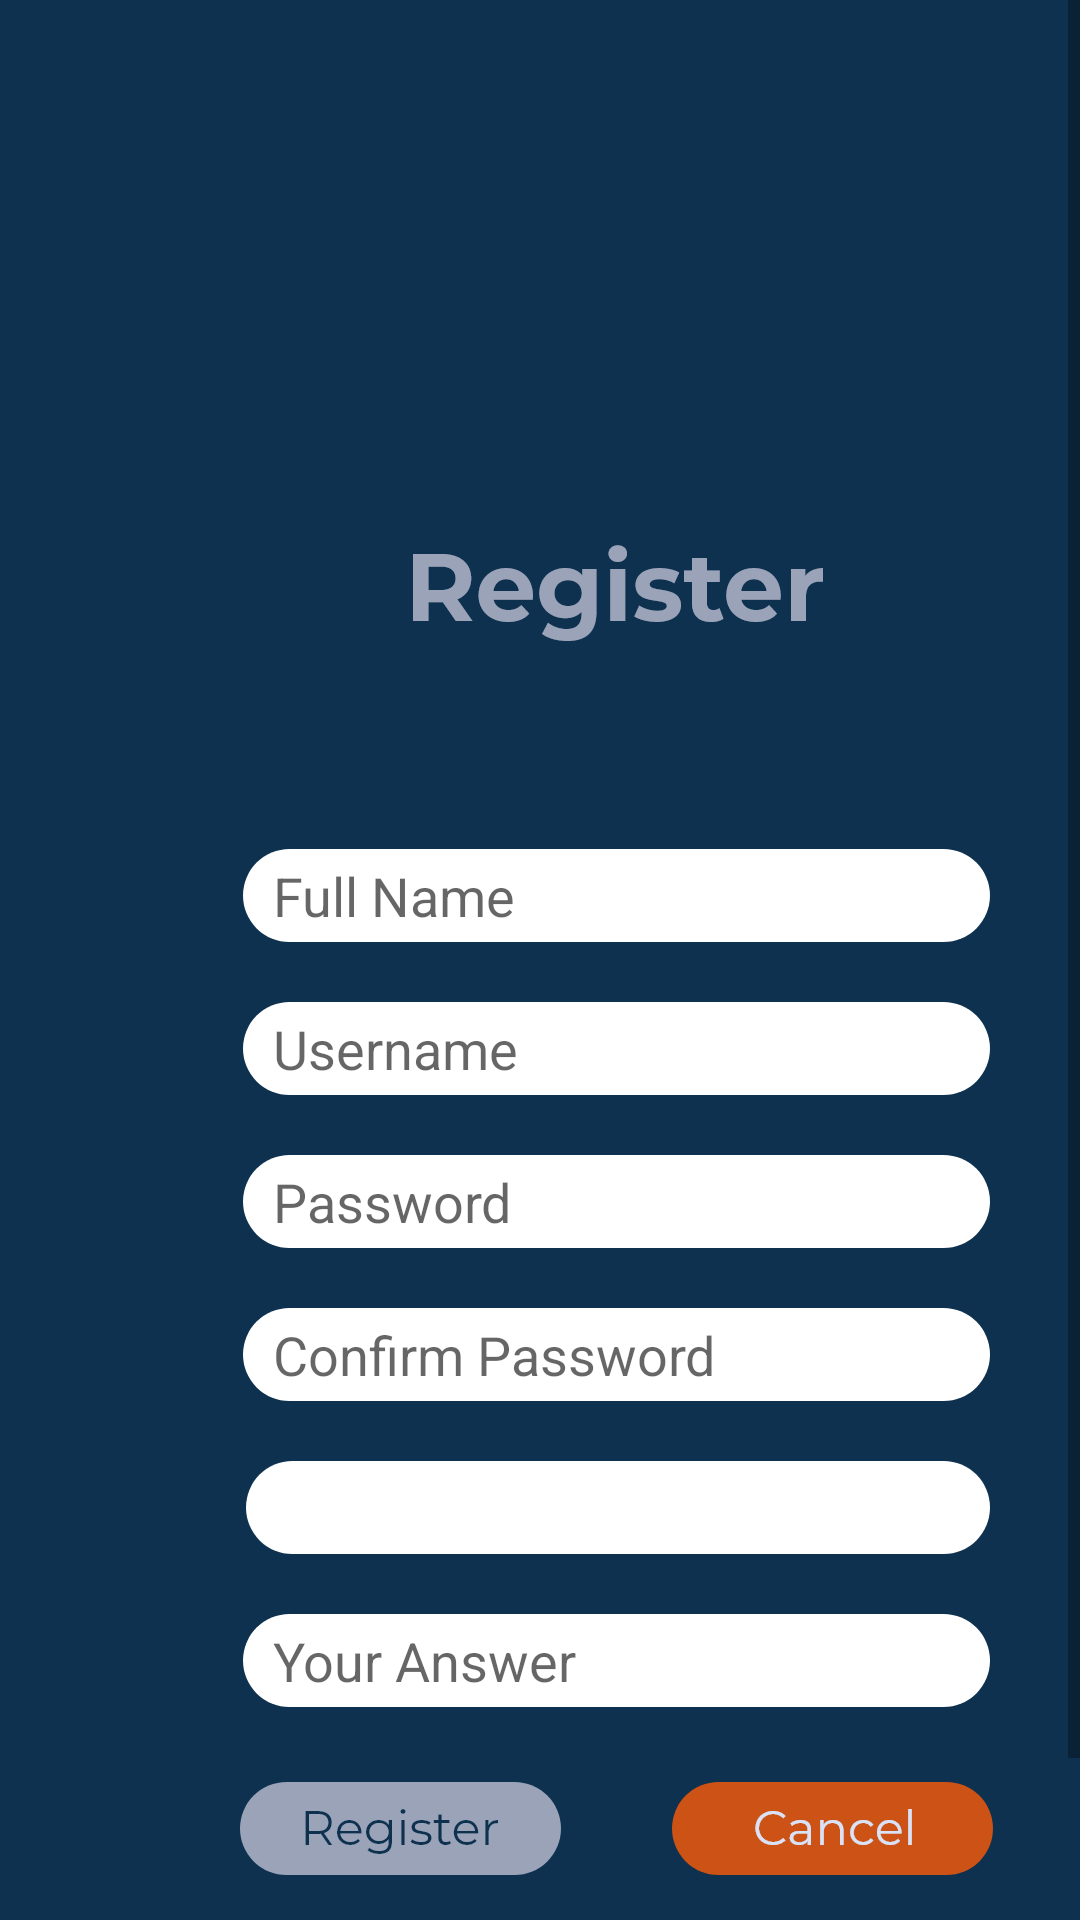

This screen was rendered from an Android layout file. Write that file and the resources it references.
<!-- AndroidManifest.xml: application theme Theme.Slambook -->
<!-- res/layout/activity_register.xml -->
<?xml version="1.0" encoding="utf-8"?>
<androidx.constraintlayout.widget.ConstraintLayout xmlns:android="http://schemas.android.com/apk/res/android"
    xmlns:app="http://schemas.android.com/apk/res-auto"
    xmlns:tools="http://schemas.android.com/tools"
    android:layout_width="match_parent"
    android:layout_height="match_parent"
    android:background="@color/blue"
    tools:context=".Register">

    <ScrollView
        android:id="@+id/scrollView2"
        android:layout_width="match_parent"
        android:layout_height="match_parent"
        app:layout_constraintBottom_toBottomOf="parent"
        app:layout_constraintEnd_toEndOf="parent"
        app:layout_constraintHorizontal_bias="1.0"
        app:layout_constraintStart_toStartOf="parent"
        app:layout_constraintTop_toTopOf="parent"
        app:layout_constraintVertical_bias="1.0">

        <androidx.constraintlayout.widget.ConstraintLayout
            android:layout_width="wrap_content"
            android:layout_height="wrap_content">

            <EditText
                android:id="@+id/edtFullName"
                android:layout_width="wrap_content"
                android:layout_height="wrap_content"
                android:layout_marginStart="81dp"
                android:layout_marginTop="68dp"
                android:layout_marginEnd="10dp"
                android:background="@drawable/ic_box_usn"
                android:ems="10"
                android:hint="@string/FullName"
                android:inputType="textPersonName"
                android:paddingLeft="10dp"
                app:layout_constraintEnd_toEndOf="parent"
                app:layout_constraintHorizontal_bias="0.0"
                app:layout_constraintStart_toStartOf="parent"
                app:layout_constraintTop_toBottomOf="@+id/textView2" />

            <ImageButton
                android:id="@+id/btnCancelRed"
                android:layout_width="wrap_content"
                android:layout_height="wrap_content"
                android:layout_marginTop="20dp"
                android:layout_marginEnd="4dp"
                android:background="?android:selectableItemBackground"
                android:padding="5dp"
                app:layout_constraintEnd_toEndOf="parent"
                app:layout_constraintTop_toBottomOf="@+id/edtAnswer"
                app:srcCompat="@drawable/ic_btn_cancel" />

            <ImageButton
                android:id="@+id/btnRegister"
                android:layout_width="wrap_content"
                android:layout_height="wrap_content"
                android:layout_marginStart="75dp"
                android:layout_marginTop="20dp"
                android:background="?android:selectableItemBackground"
                android:padding="5dp"
                app:layout_constraintStart_toStartOf="parent"
                app:layout_constraintTop_toBottomOf="@+id/edtAnswer"
                app:srcCompat="@drawable/ic_btn_register" />

            <Spinner
                android:id="@+id/spnrQuestion"
                android:layout_width="248dp"
                android:layout_height="wrap_content"
                android:layout_marginStart="82dp"
                android:layout_marginTop="20dp"
                android:layout_marginEnd="10dp"
                android:background="@drawable/ic_box_usn"
                android:spinnerMode="dropdown"
                app:layout_constraintEnd_toEndOf="parent"
                app:layout_constraintStart_toStartOf="parent"
                app:layout_constraintTop_toBottomOf="@+id/edtConPassword" />

            <EditText
                android:id="@+id/edtAnswer"
                android:layout_width="wrap_content"
                android:layout_height="wrap_content"
                android:layout_marginStart="81dp"
                android:layout_marginTop="20dp"
                android:layout_marginEnd="10dp"
                android:background="@drawable/ic_box_usn"
                android:ems="10"
                android:hint="@string/Answer"
                android:inputType="textPersonName"
                android:paddingLeft="10dp"
                app:layout_constraintEnd_toEndOf="parent"
                app:layout_constraintStart_toStartOf="parent"
                app:layout_constraintTop_toBottomOf="@+id/spnrQuestion" />

            <TextView
                android:id="@+id/textView2"
                android:layout_width="wrap_content"
                android:layout_height="wrap_content"
                android:layout_marginStart="135dp"
                android:layout_marginTop="176dp"
                android:layout_marginEnd="64dp"
                android:background="@drawable/ic_txt_title_reg"
                app:layout_constraintEnd_toEndOf="parent"
                app:layout_constraintStart_toStartOf="parent"
                app:layout_constraintTop_toTopOf="parent" />

            <EditText
                android:id="@+id/edtPassword"
                android:layout_width="wrap_content"
                android:layout_height="wrap_content"
                android:layout_marginStart="81dp"
                android:layout_marginTop="20dp"
                android:layout_marginEnd="10dp"
                android:background="@drawable/ic_box_usn"
                android:ems="10"
                android:hint="@string/Password"
                android:inputType="textPassword"
                android:paddingLeft="10dp"
                app:layout_constraintEnd_toEndOf="parent"
                app:layout_constraintStart_toStartOf="parent"
                app:layout_constraintTop_toBottomOf="@+id/edtUsername" />

            <EditText
                android:id="@+id/edtConPassword"
                android:layout_width="wrap_content"
                android:layout_height="wrap_content"
                android:layout_marginStart="81dp"
                android:layout_marginTop="20dp"
                android:layout_marginEnd="10dp"
                android:background="@drawable/ic_box_usn"
                android:ems="10"
                android:hint="@string/ConPassword"
                android:inputType="textPassword"
                android:paddingLeft="10dp"
                app:layout_constraintEnd_toEndOf="parent"
                app:layout_constraintStart_toStartOf="parent"
                app:layout_constraintTop_toBottomOf="@+id/edtPassword" />

            <TextView
                android:id="@+id/txtSignIn"
                android:layout_width="wrap_content"
                android:layout_height="wrap_content"
                android:layout_marginStart="71dp"
                android:layout_marginTop="50dp"
                android:background="@drawable/ic_txt_signin"
                app:layout_constraintBottom_toBottomOf="parent"
                app:layout_constraintEnd_toEndOf="parent"
                app:layout_constraintStart_toStartOf="parent"
                app:layout_constraintTop_toBottomOf="@+id/btnRegister" />

            <EditText
                android:id="@+id/edtUsername"
                android:layout_width="wrap_content"
                android:layout_height="wrap_content"
                android:layout_marginStart="81dp"
                android:layout_marginTop="20dp"
                android:layout_marginEnd="10dp"
                android:background="@drawable/ic_box_usn"
                android:ems="10"
                android:hint="@string/username"
                android:inputType="text"
                android:paddingLeft="10dp"
                app:layout_constraintEnd_toEndOf="parent"
                app:layout_constraintStart_toStartOf="parent"
                app:layout_constraintTop_toBottomOf="@+id/edtFullName" />
        </androidx.constraintlayout.widget.ConstraintLayout>
    </ScrollView>


</androidx.constraintlayout.widget.ConstraintLayout>
<!-- resources referenced by this layout -->
<resources>
  <color name="blue">#0D314E</color>
  <!-- drawable ic_box_usn: png bitmap (drawable-hdpi, 1387 bytes) -->
  <!-- drawable ic_btn_cancel: png bitmap (drawable-hdpi, 2503 bytes) -->
  <!-- drawable ic_btn_register: png bitmap (drawable-hdpi, 2835 bytes) -->
  <!-- drawable ic_txt_signin: png bitmap (drawable-hdpi, 3977 bytes) -->
  <!-- drawable ic_txt_title_reg: png bitmap (drawable-hdpi, 2911 bytes) -->
  <string name="Answer">Your Answer</string>
  <string name="ConPassword">Confirm Password</string>
  <string name="FullName">Full Name</string>
  <string name="Password">Password</string>
  <string name="username">Username</string>
  <style name="Theme.Slambook" parent="Theme.MaterialComponents.DayNight.DarkActionBar">
          
          <item name="colorPrimary">@color/purple_500</item>
          <item name="colorPrimaryVariant">@color/purple_700</item>
          <item name="colorOnPrimary">@color/white</item>
          
          <item name="colorSecondary">@color/teal_200</item>
          <item name="colorSecondaryVariant">@color/teal_700</item>
          <item name="colorOnSecondary">@color/black</item>
          
          <item name="android:statusBarColor" tools:targetApi="l">?attr/colorPrimaryVariant</item>
          
      </style>
  <color name="purple_500">#FF6200EE</color>
  <color name="purple_700">#FF3700B3</color>
  <color name="white">#FFFFFFFF</color>
  <color name="teal_200">#FF03DAC5</color>
  <color name="teal_700">#FF018786</color>
  <color name="black">#FF000000</color>
</resources>
